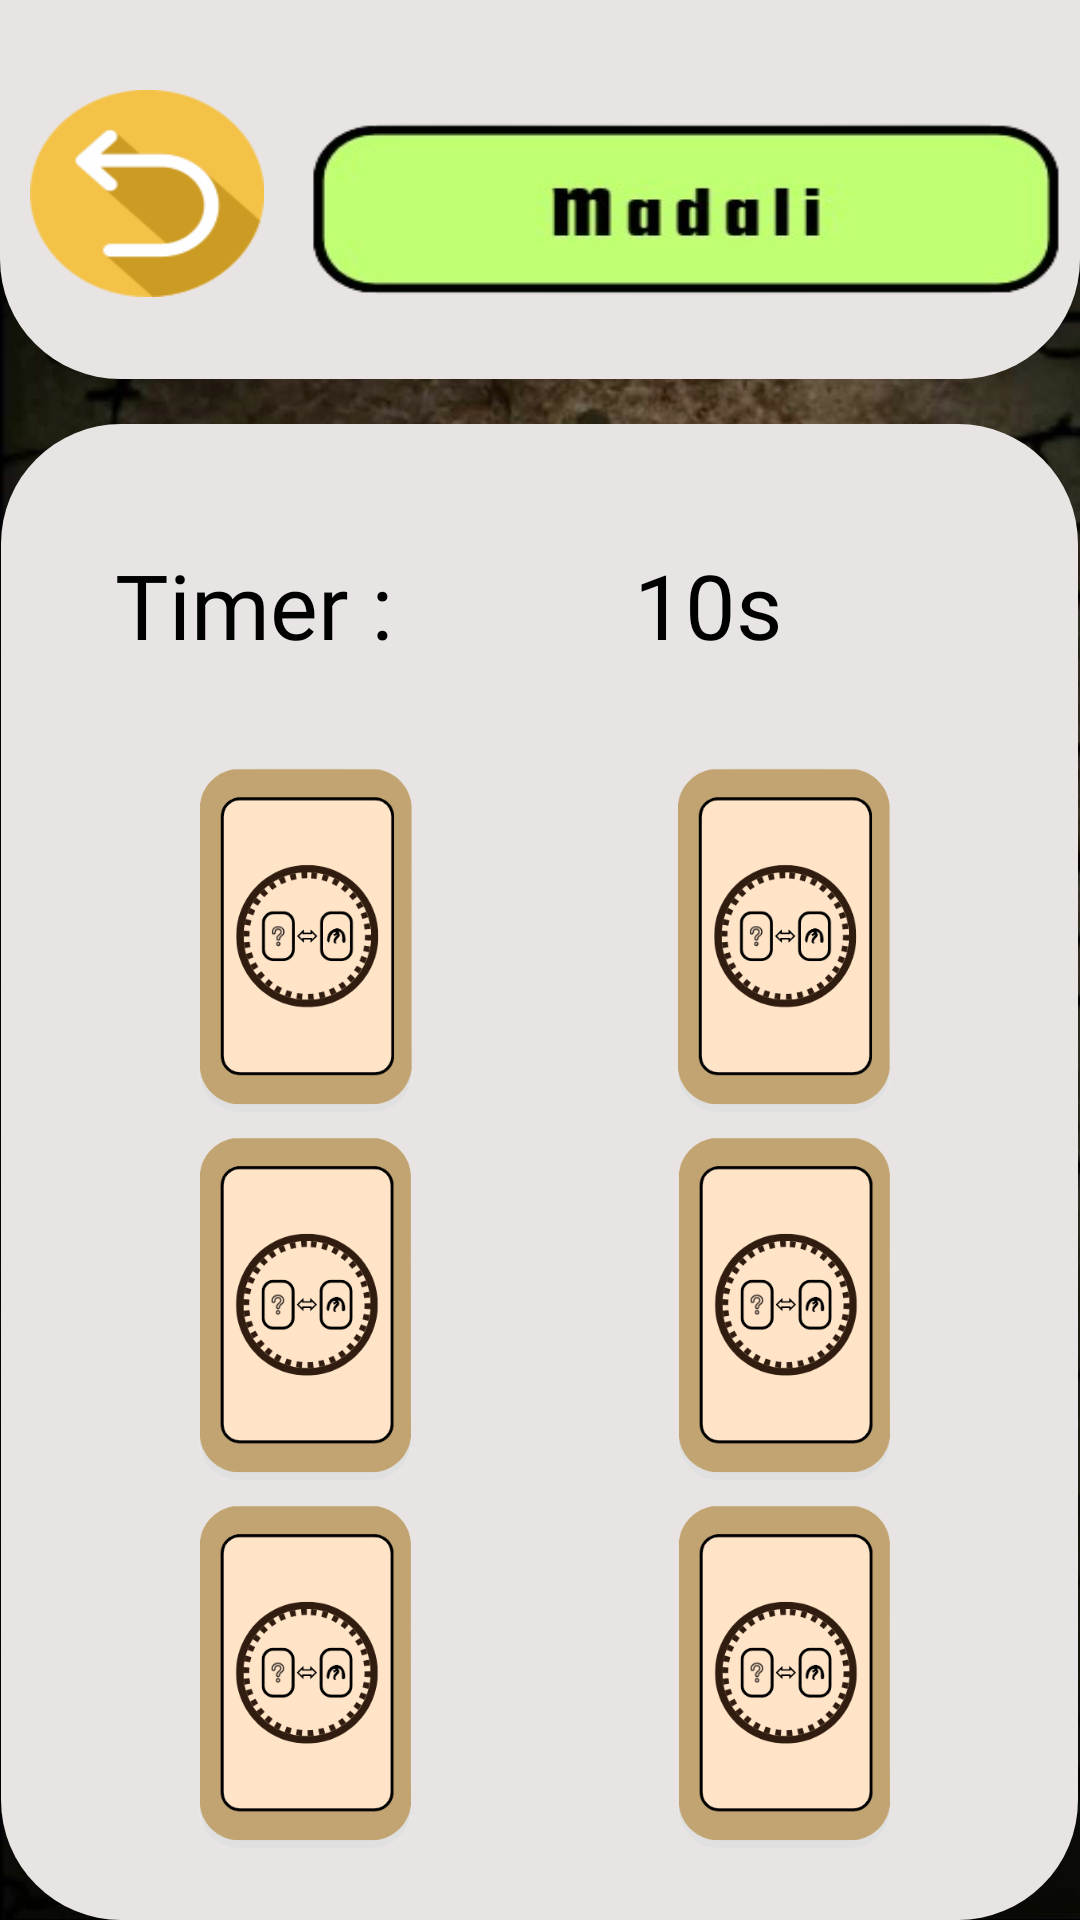

Android layout source for this screen:
<!-- AndroidManifest.xml: application theme Theme.Baybayingame -->
<!-- res/layout/activity_easy_match.xml -->
<?xml version="1.0" encoding="utf-8"?>
<RelativeLayout xmlns:android="http://schemas.android.com/apk/res/android"
    xmlns:app="http://schemas.android.com/apk/res-auto"
    xmlns:tools="http://schemas.android.com/tools"
    android:layout_width="match_parent"
    android:layout_height="match_parent"
    android:background="@drawable/background"
    tools:context=".easyMatch">



    <ImageView
        android:id="@+id/head"
        android:layout_width="match_parent"
        android:layout_height="216dp"
        android:elevation="10dp"
        android:layout_marginTop="-90dp"
        android:background="@drawable/roundcorner2" />

    <ImageButton
        android:id="@+id/backbutton"
        android:layout_width="78dp"
        android:elevation="10dp"
        android:layout_height="69dp"
        android:layout_marginLeft="10dp"
        android:layout_marginTop="30dp"
        android:background="@drawable/undo" />

    <ImageView
        android:layout_width="276dp"
        android:layout_height="80dp"
        android:elevation="10dp"
        android:layout_centerHorizontal="true"
        android:layout_marginLeft="10dp"
        android:layout_marginTop="30dp"
        android:layout_toRightOf="@id/backbutton"
        android:background="@drawable/madali" />

    <RelativeLayout
        android:layout_width="359dp"
        android:layout_height="526dp"
        android:layout_below="@id/head"
        android:layout_centerHorizontal="true"
        android:layout_marginTop="15dp"
        android:background="@drawable/roundcorner2"
        android:elevation="10dp"
        android:padding="20dp">

        <TextView
            android:id="@+id/TimeTextView"
            android:layout_width="312dp"
            android:layout_height="wrap_content"
            android:layout_marginTop="10dp"
            android:layout_marginRight="8dp"
            android:layout_toRightOf="@id/textView2"
            android:background="@drawable/roundcorner4"
            android:elevation="10dp"
            android:padding="10dp"
            android:text="10s"
            android:textAlignment="center"
            android:textColor="#000000"
            android:textSize="30sp" />

        <TextView
            android:id="@+id/textView2"
            android:layout_width="wrap_content"
            android:layout_height="wrap_content"
            android:layout_marginLeft="8dp"
            android:layout_marginTop="10dp"
            android:fontFamily="@font/aclonica"
            android:padding="10dp"
            android:text="Timer :"
            android:textAlignment="center"
            android:textColor="#000000"
            android:textSize="30sp" />

        <include
            android:id="@+id/easy"
            layout="@layout/easy"
            android:layout_width="358dp"
            android:layout_height="373dp"
            android:layout_below="@+id/TimeTextView"
            android:layout_centerHorizontal="true"
            android:layout_marginTop="20dp" />

    </RelativeLayout>




</RelativeLayout>
<!-- res/layout/easy.xml (included above) -->
<?xml version="1.0" encoding="utf-8"?>
<LinearLayout xmlns:android="http://schemas.android.com/apk/res/android"
    android:layout_width="match_parent"
    android:layout_height="match_parent"
    xmlns:tools="http://schemas.android.com/tools"
    android:weightSum="3"
    android:orientation="vertical"
    tools:context=".easyMatch">

    <LinearLayout
        android:layout_width="match_parent"
        android:weightSum="2"
        android:layout_weight="1"
        android:orientation="horizontal"
        android:layout_height="match_parent">

        <ImageView
            android:id="@+id/iv1"
            android:scaleType="centerInside"
            android:layout_weight="1"
            android:src="@drawable/backcard"
            android:layout_width="match_parent"
            android:layout_height="match_parent" />

        <ImageView
            android:id="@+id/iv2"
            android:layout_width="match_parent"
            android:layout_height="match_parent"
            android:layout_weight="1"
            android:scaleType="centerInside"
            android:src="@drawable/backcard" />



    </LinearLayout>
    <LinearLayout
        android:layout_width="match_parent"
        android:weightSum="2"
        android:layout_weight="1"
        android:orientation="horizontal"
        android:layout_height="match_parent">

        <ImageView
            android:id="@+id/iv3"
            android:scaleType="centerInside"
            android:layout_weight="1"
            android:src="@drawable/backcard"
            android:layout_width="match_parent"
            android:layout_height="match_parent" />

        <ImageView
            android:id="@+id/iv4"
            android:layout_width="match_parent"
            android:layout_height="match_parent"
            android:layout_weight="1"
            android:scaleType="centerInside"
            android:src="@drawable/backcard" />



    </LinearLayout>

    <LinearLayout
        android:layout_width="match_parent"
        android:weightSum="2"
        android:layout_weight="1"
        android:orientation="horizontal"
        android:layout_height="match_parent">

        <ImageView
            android:id="@+id/iv5"
            android:scaleType="centerInside"
            android:layout_weight="1"
            android:src="@drawable/backcard"
            android:layout_width="match_parent"
            android:layout_height="match_parent" />

        <ImageView
            android:id="@+id/iv6"
            android:layout_width="match_parent"
            android:layout_height="match_parent"
            android:layout_weight="1"
            android:scaleType="centerInside"
            android:src="@drawable/backcard" />



    </LinearLayout>



</LinearLayout>
<!-- resources referenced by this layout -->
<resources>
  <!-- drawable backcard: png bitmap (drawable, 25330 bytes) -->
  <!-- drawable background: png bitmap (drawable, 393222 bytes) -->
  <!-- drawable madali: png bitmap (drawable, 21052 bytes) -->
  <!-- drawable roundcorner2 (drawable) -->
  <?xml version="1.0" encoding="utf-8"?>
  <shape xmlns:android="http://schemas.android.com/apk/res/android">
      <solid android:color="#E8E4E4" />
      <corners android:radius="40dp" />
  </shape>
  <!-- drawable undo: png bitmap (drawable, 9152 bytes) -->
  <style name="Theme.Baybayingame" parent="Theme.MaterialComponents.DayNight.NoActionBar">
          
          <item name="colorPrimary">#006200EE</item>
          <item name="colorPrimaryVariant">#003700B3</item>
          <item name="colorOnPrimary">#00FFFFFF</item>
          
          <item name="colorSecondary">#0003DAC5</item>
          <item name="colorSecondaryVariant">#00018786</item>
          <item name="colorOnSecondary">#00000000</item>
          
          <item name="android:statusBarColor">?attr/colorPrimaryVariant</item>
          
      </style>
</resources>
